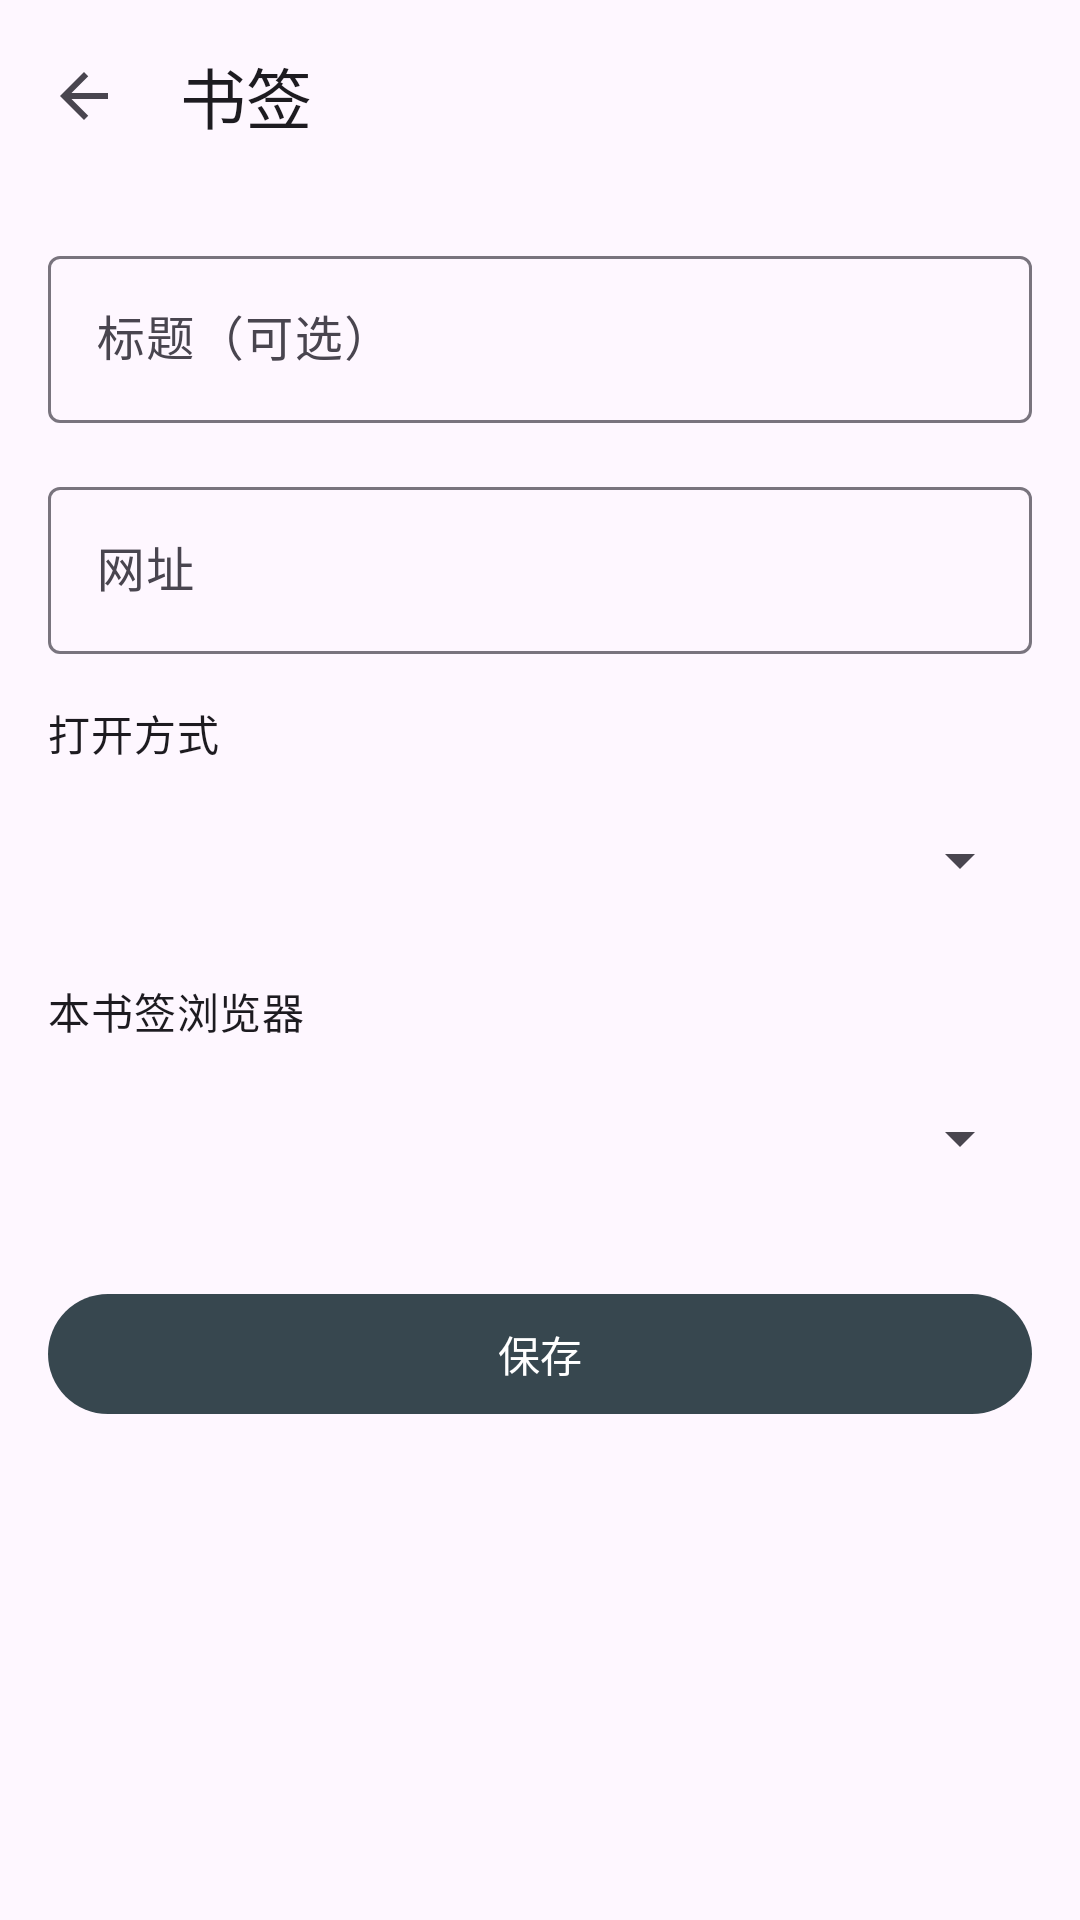

Write the Android layout XML for this screen, with the resource values it uses.
<!-- AndroidManifest.xml: activity theme Theme.App -->
<!-- res/layout/activity_bookmark_edit.xml -->
<?xml version="1.0" encoding="utf-8"?>
<LinearLayout xmlns:android="http://schemas.android.com/apk/res/android"
    xmlns:app="http://schemas.android.com/apk/res-auto"
    android:layout_width="match_parent"
    android:layout_height="match_parent"
    android:orientation="vertical">

    <com.google.android.material.appbar.MaterialToolbar
        android:id="@+id/toolbar"
        android:layout_width="match_parent"
        android:layout_height="?attr/actionBarSize"
        app:navigationIcon="@drawable/ic_back"
        app:title="@string/bookmark_edit_title" />

    <LinearLayout
        android:layout_width="match_parent"
        android:layout_height="wrap_content"
        android:orientation="vertical"
        android:padding="16dp">

        <com.google.android.material.textfield.TextInputLayout
            android:id="@+id/til_title"
            android:layout_width="match_parent"
            android:layout_height="wrap_content"
            android:hint="@string/bookmark_title_hint">

            <com.google.android.material.textfield.TextInputEditText
                android:id="@+id/et_title"
                android:layout_width="match_parent"
                android:layout_height="wrap_content"
                android:inputType="text" />
        </com.google.android.material.textfield.TextInputLayout>

        <com.google.android.material.textfield.TextInputLayout
            android:id="@+id/til_url"
            android:layout_width="match_parent"
            android:layout_height="wrap_content"
            android:layout_marginTop="16dp"
            android:hint="@string/bookmark_url_hint">

            <com.google.android.material.textfield.TextInputEditText
                android:id="@+id/et_url"
                android:layout_width="match_parent"
                android:layout_height="wrap_content"
                android:inputType="textUri" />
        </com.google.android.material.textfield.TextInputLayout>

        <TextView
            android:layout_width="match_parent"
            android:layout_height="wrap_content"
            android:layout_marginTop="16dp"
            android:text="@string/open_mode_label"
            android:textAppearance="?attr/textAppearanceBodyMedium" />

        <Spinner
            android:id="@+id/spinner_open_mode"
            android:layout_width="match_parent"
            android:layout_height="48dp"
            android:layout_marginTop="8dp" />

        <TextView
            android:layout_width="match_parent"
            android:layout_height="wrap_content"
            android:layout_marginTop="16dp"
            android:text="@string/bookmark_browser_label"
            android:textAppearance="?attr/textAppearanceBodyMedium" />

        <Spinner
            android:id="@+id/spinner_browser"
            android:layout_width="match_parent"
            android:layout_height="48dp"
            android:layout_marginTop="8dp" />

        <com.google.android.material.button.MaterialButton
            android:id="@+id/btn_save"
            android:layout_width="match_parent"
            android:layout_height="wrap_content"
            android:layout_marginTop="24dp"
            android:text="@string/btn_save" />
    </LinearLayout>
</LinearLayout>
<!-- resources referenced by this layout -->
<resources>
  <!-- drawable ic_back (drawable) -->
  <?xml version="1.0" encoding="utf-8"?>
  <vector xmlns:android="http://schemas.android.com/apk/res/android"
      android:width="24dp"
      android:height="24dp"
      android:viewportWidth="24"
      android:viewportHeight="24"
      android:tint="?attr/colorControlNormal">
      <path
          android:fillColor="#FFFFFF"
          android:pathData="M20,11H7.83l5.59,-5.59L12,4l-8,8 8,8 1.41,-1.41L7.83,13H20v-2z" />
  </vector>
  <string name="bookmark_browser_label">本书签浏览器</string>
  <string name="bookmark_edit_title">书签</string>
  <string name="bookmark_title_hint">标题（可选）</string>
  <string name="bookmark_url_hint">网址</string>
  <string name="btn_save">保存</string>
  <string name="open_mode_label">打开方式</string>
  <style name="Theme.App" parent="Theme.Material3.Light.NoActionBar">
          <item name="colorPrimary">@color/primary</item>
          <item name="colorPrimaryDark">@color/primary_dark</item>
          <item name="colorAccent">@color/accent</item>
          <item name="android:statusBarColor">@color/primary_dark</item>
      </style>
  <color name="primary">#37474F</color>
  <color name="primary_dark">#263238</color>
  <color name="accent">#00B0FF</color>
</resources>
